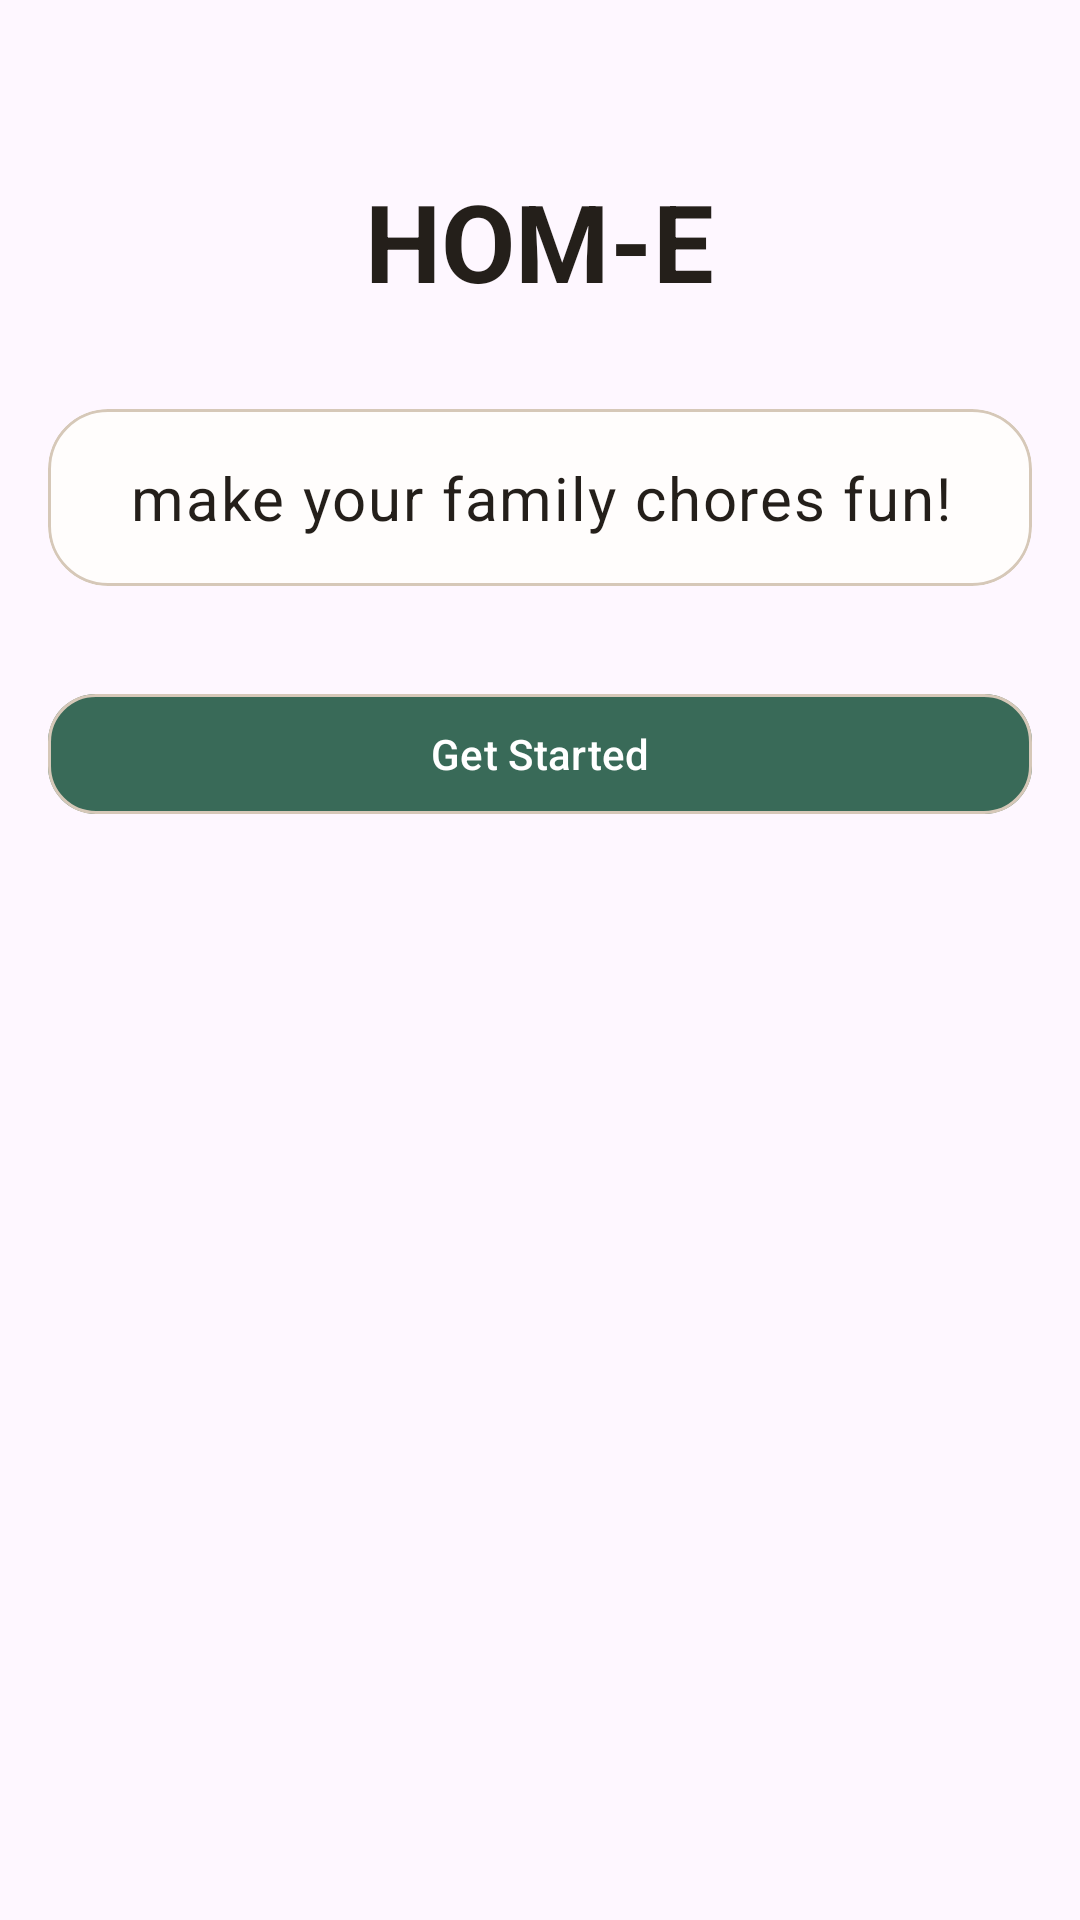

The Android layout XML behind this screen, and the referenced resources:
<!-- AndroidManifest.xml: application theme Theme.HOME_App -->
<!-- res/layout/fragment_splash.xml -->
<?xml version="1.0" encoding="utf-8"?>
<ScrollView xmlns:android="http://schemas.android.com/apk/res/android"
    android:layout_width="match_parent"
    android:layout_height="match_parent"
    android:fillViewport="true">

    <LinearLayout
        android:layout_width="match_parent"
        android:layout_height="wrap_content"
        android:gravity="center_horizontal"
        android:orientation="vertical"
        android:paddingHorizontal="@dimen/screen_horizontal_padding"
        android:paddingVertical="@dimen/section_spacing_large">



        <TextView
            android:layout_width="wrap_content"
            android:layout_height="wrap_content"
            android:layout_marginTop="@dimen/section_spacing"
            android:text="@string/app_name"
            android:textAlignment="center"
            android:textAppearance="@style/TextAppearance.HOME_App.HeroTitle" />

        <com.google.android.material.card.MaterialCardView
            style="@style/Widget.HOME_App.Card"
            android:layout_width="match_parent"
            android:layout_height="wrap_content"
            android:layout_marginTop="@dimen/section_spacing_large">

            <LinearLayout
                android:layout_width="match_parent"
                android:layout_height="wrap_content"
                android:orientation="vertical"
                android:padding="@dimen/card_padding">



                <TextView
                    android:layout_width="match_parent"
                    android:layout_height="wrap_content"
                    android:layout_marginTop="0dp"
                    android:text="make your family chores fun!"
                    android:textAlignment="center"
                    android:textSize="20dp"
                    android:textAppearance="@style/TextAppearance.HOME_App.Body" />

                <com.google.android.material.progressindicator.LinearProgressIndicator
                    android:id="@+id/progress_splash"
                    android:layout_width="match_parent"
                    android:layout_height="wrap_content"
                    android:layout_marginTop="@dimen/input_spacing"
                    android:visibility="gone" />

                <TextView
                    android:id="@+id/text_splash_status"
                    android:layout_width="match_parent"
                    android:layout_height="wrap_content"
                    android:layout_marginTop="@dimen/stack_spacing_small"
                    android:textAppearance="@style/TextAppearance.HOME_App.Supporting"
                    android:visibility="gone" />
            </LinearLayout>
        </com.google.android.material.card.MaterialCardView>

        <com.google.android.material.button.MaterialButton
            android:id="@+id/button_get_started"
            style="@style/Widget.HOME_App.Button.Primary"
            android:layout_width="match_parent"
            android:layout_height="wrap_content"
            android:layout_marginTop="@dimen/section_spacing_large"
            android:text="@string/action_get_started" />
    </LinearLayout>
</ScrollView>
<!-- resources referenced by this layout -->
<resources>
  <dimen name="card_padding">16dp</dimen>
  <dimen name="input_spacing">12dp</dimen>
  <dimen name="screen_horizontal_padding">16dp</dimen>
  <dimen name="section_spacing">24dp</dimen>
  <dimen name="section_spacing_large">32dp</dimen>
  <dimen name="stack_spacing_small">8dp</dimen>
  <string name="action_get_started">Get Started</string>
  <string name="app_name">HOM-E</string>
  <style name="TextAppearance.HOME_App.Body" parent="TextAppearance.Material3.BodyLarge">
          <item name="android:textColor">@color/home_on_surface</item>
      </style>
  <style name="TextAppearance.HOME_App.HeroTitle" parent="TextAppearance.Material3.DisplaySmall">
          <item name="android:textColor">@color/home_on_surface</item>
          <item name="android:textStyle">bold</item>
      </style>
  <style name="TextAppearance.HOME_App.Supporting" parent="TextAppearance.Material3.BodyMedium">
          <item name="android:textColor">@color/home_helper</item>
      </style>
  <style name="Widget.HOME_App.Button.Primary" parent="Widget.Material3.Button">
          <item name="backgroundTint">@color/home_primary</item>
          <item name="android:textColor">@color/home_on_primary</item>
          <item name="cornerRadius">16dp</item>
      </style>
  <style name="Widget.HOME_App.Card" parent="Widget.Material3.CardView.Elevated">
          <item name="cardBackgroundColor">@color/home_surface</item>
          <item name="strokeColor">@color/home_outline</item>
          <item name="strokeWidth">1dp</item>
          <item name="cardCornerRadius">20dp</item>
          <item name="cardElevation">0dp</item>
      </style>
  <style name="Theme.HOME_App" parent="Base.Theme.HOME_App" />
  <color name="home_on_surface">#241F1A</color>
  <color name="home_helper">#61564B</color>
  <color name="home_primary">#396A58</color>
  <color name="home_on_primary">#FFFFFF</color>
  <color name="home_surface">#FFFDFC</color>
  <color name="home_outline">#D6C8B8</color>
  <style name="Base.Theme.HOME_App" parent="Theme.Material3.DayNight.NoActionBar">
          <item name="colorPrimary">@color/home_primary</item>
          <item name="colorOnPrimary">@color/home_on_primary</item>
          <item name="colorSecondary">@color/home_secondary</item>
          <item name="colorSurface">@color/home_surface</item>
          <item name="colorSurfaceContainer">@color/home_surface_variant</item>
          <item name="colorOutline">@color/home_outline</item>
          <item name="android:statusBarColor">@android:color/transparent</item>
          <item name="android:navigationBarColor">@color/home_surface</item>
          <item name="materialCardViewStyle">@style/Widget.HOME_App.Card</item>
          <item name="materialButtonStyle">@style/Widget.HOME_App.Button.Secondary</item>
      </style>
  <color name="home_secondary">#7B6753</color>
  <color name="home_surface_variant">#EFE7DD</color>
  <style name="Widget.HOME_App.Button.Secondary" parent="Widget.Material3.Button.OutlinedButton">
          <item name="strokeColor">@color/home_outline</item>
          <item name="android:textColor">@color/home_on_surface</item>
          <item name="cornerRadius">16dp</item>
      </style>
</resources>
